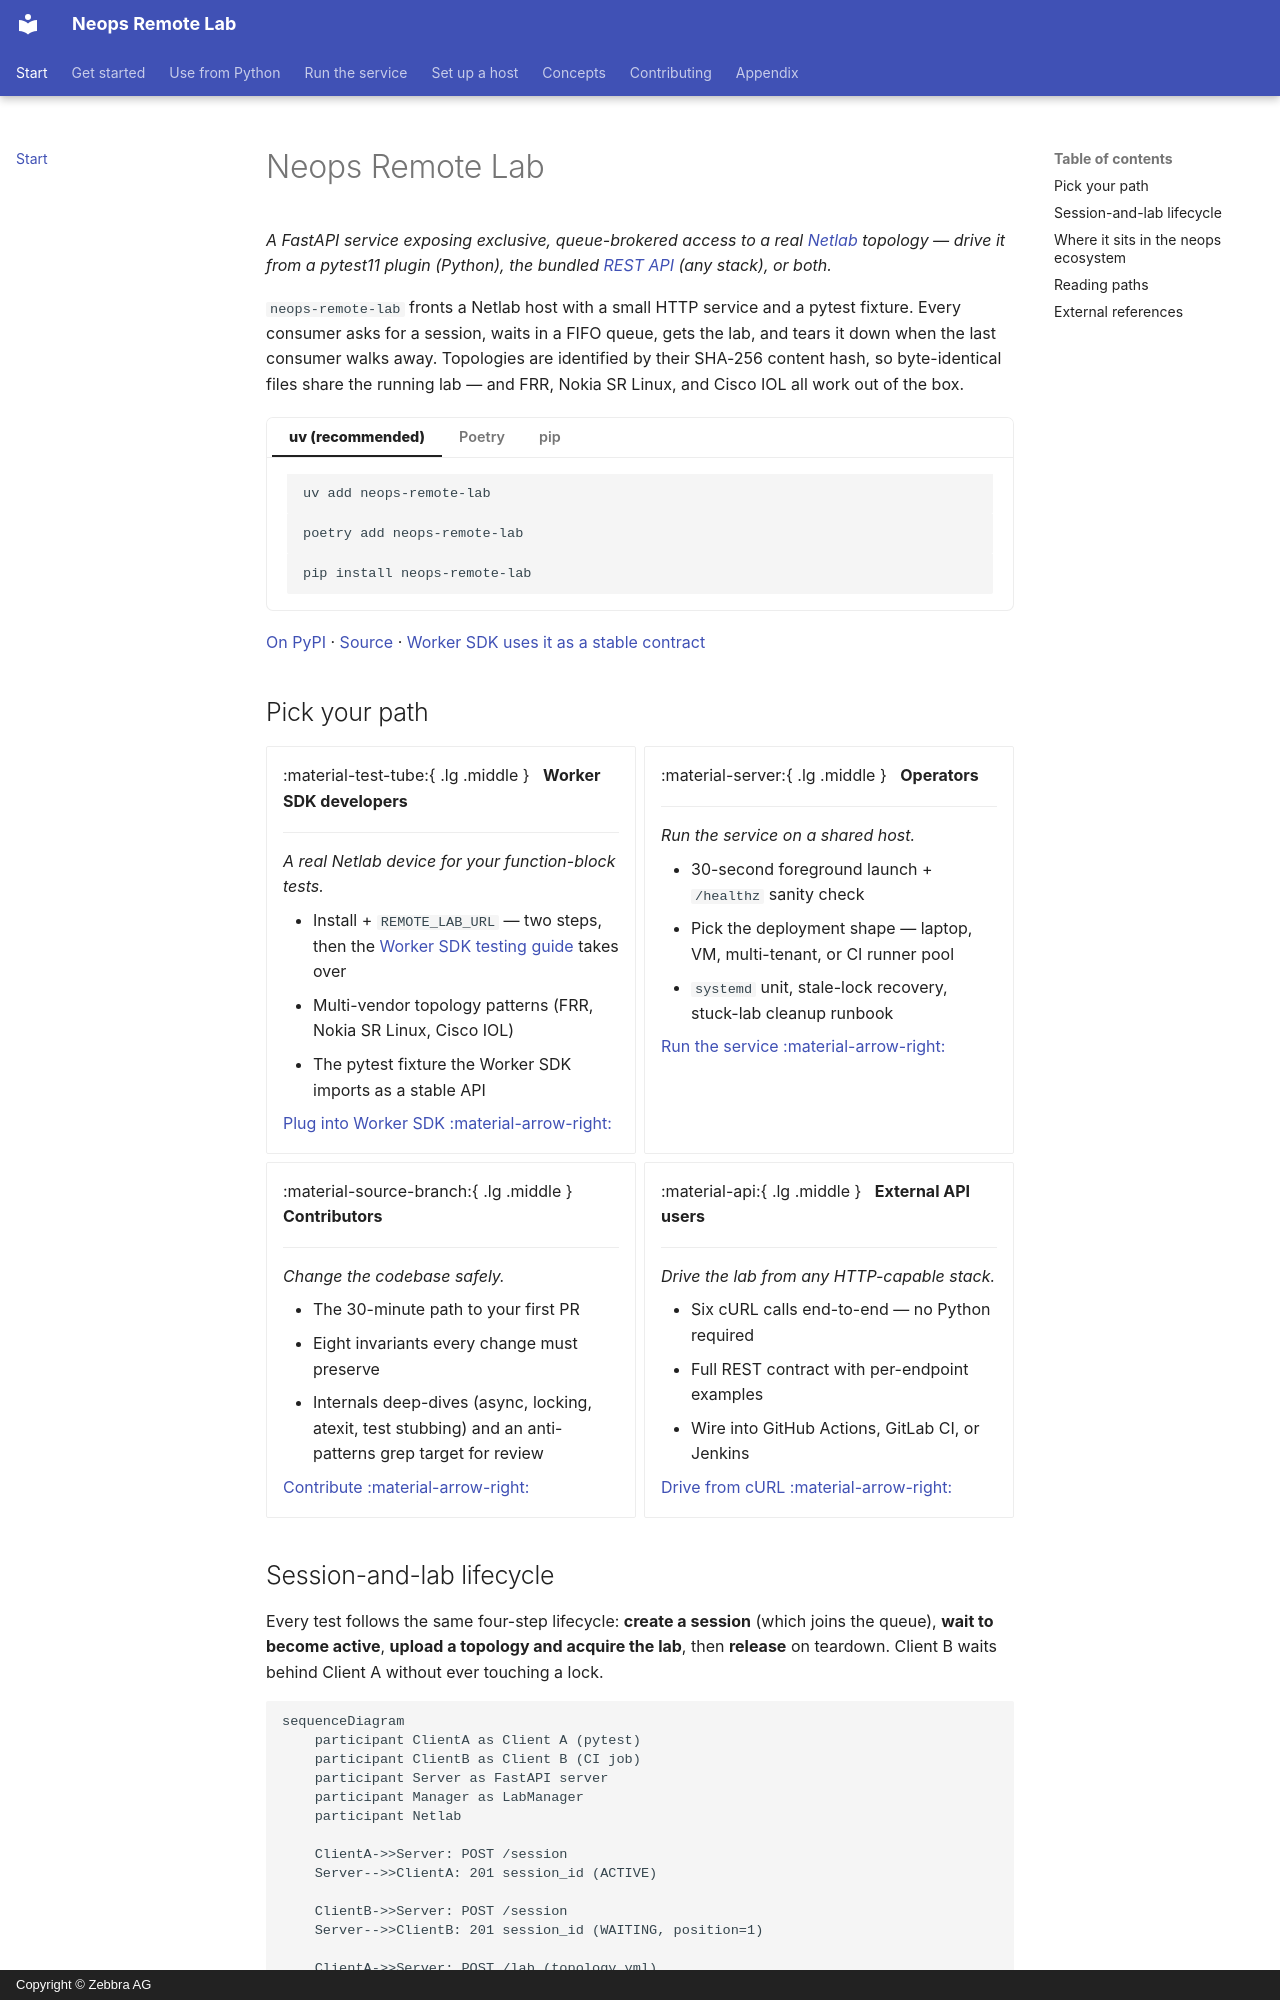

repository: zebbra/remote-lab · page: index.html · generator: mkdocs · copyright: Copyright © Zebbra AG

---
title: Neops Remote Lab
description: FastAPI service exposing exclusive, queue-brokered access to a real Netlab topology — drive it from a pytest11 plugin (Python), the bundled REST API (any stack), or both.
tags: [concept, overview]
crosslink_defines: [remote-lab]
crosslink_references: []
---

# Neops Remote Lab

*A FastAPI service exposing exclusive, queue-brokered access to a real [Netlab](https://netlab.tools/) topology — drive it from a pytest11 plugin (Python), the bundled [REST API](30-server/40-rest-api.md) (any stack), or both.*

`neops-remote-lab` fronts a Netlab host with a small HTTP service and a pytest fixture. Every consumer asks for a session, waits in a FIFO queue, gets the lab, and tears it down when the last consumer walks away. Topologies are identified by their SHA-256 content hash, so byte-identical files share the running lab — and FRR, Nokia SR Linux, and Cisco IOL all work out of the box.

=== "uv (recommended)"

    ```bash
    uv add neops-remote-lab
    ```

=== "Poetry"

    ```bash
    poetry add neops-remote-lab
    ```

=== "pip"

    ```bash
    pip install neops-remote-lab
    ```

[On PyPI](https://pypi.org/project/neops-remote-lab/) · [Source](https://github.com/zebbra/remote-lab) · [Worker SDK uses it as a stable contract](https://docs.neops.io/neops-worker-sdk-py/docs/testing/30-remote-lab/)

<!-- trace: neops_remote_lab/server.py:390 -->
<!-- trace: neops_remote_lab/netlab/lab_manager.py:43 -->

## Pick your path

<div class="grid cards" markdown>

-   :material-test-tube:{ .lg .middle } &nbsp; **Worker SDK developers**

    ---

    *A real Netlab device for your function-block tests.*

    - Install + `REMOTE_LAB_URL` — two steps, then the [Worker SDK testing guide](https://docs.neops.io/neops-worker-sdk-py/docs/testing/30-remote-lab/) takes over
    - Multi-vendor topology patterns (FRR, Nokia SR Linux, Cisco IOL)
    - The pytest fixture the Worker SDK imports as a stable API

    [Plug into Worker SDK :material-arrow-right:](getting-started/15-worker-sdk.md)

-   :material-server:{ .lg .middle } &nbsp; **Operators**

    ---

    *Run the service on a shared host.*

    - 30-second foreground launch + `/healthz` sanity check
    - Pick the deployment shape — laptop, VM, multi-tenant, or CI runner pool
    - `systemd` unit, stale-lock recovery, stuck-lab cleanup runbook

    [Run the service :material-arrow-right:](30-server/index.md)

-   :material-source-branch:{ .lg .middle } &nbsp; **Contributors**

    ---

    *Change the codebase safely.*

    - The 30-minute path to your first PR
    - Eight invariants every change must preserve
    - Internals deep-dives (async, locking, atexit, test stubbing) and an anti-patterns grep target for review

    [Contribute :material-arrow-right:](50-contributing/index.md)

-   :material-api:{ .lg .middle } &nbsp; **External API users**

    ---

    *Drive the lab from any HTTP-capable stack.*

    - Six cURL calls end-to-end — no Python required
    - Full REST contract with per-endpoint examples
    - Wire into GitHub Actions, GitLab CI, or Jenkins

    [Drive from cURL :material-arrow-right:](getting-started/30-curl.md)

</div>
